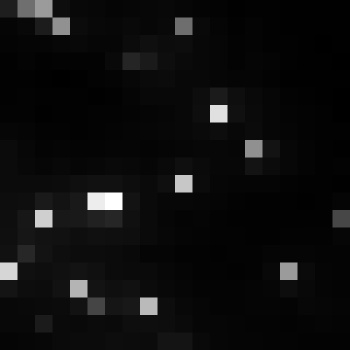

The data file committed next to this chart (first rows):
, xmin, ymin, lat, lon, area, perimeter, max_nanowatts, min_nanowatts, moonlight_illumination, clear_sky_confidence, mean_nanowatts
0, 793, 3018, -4.327, -4.327, 1.0, 0.0, 65.92, 1.033, 11.82, 0.0, 6.035
